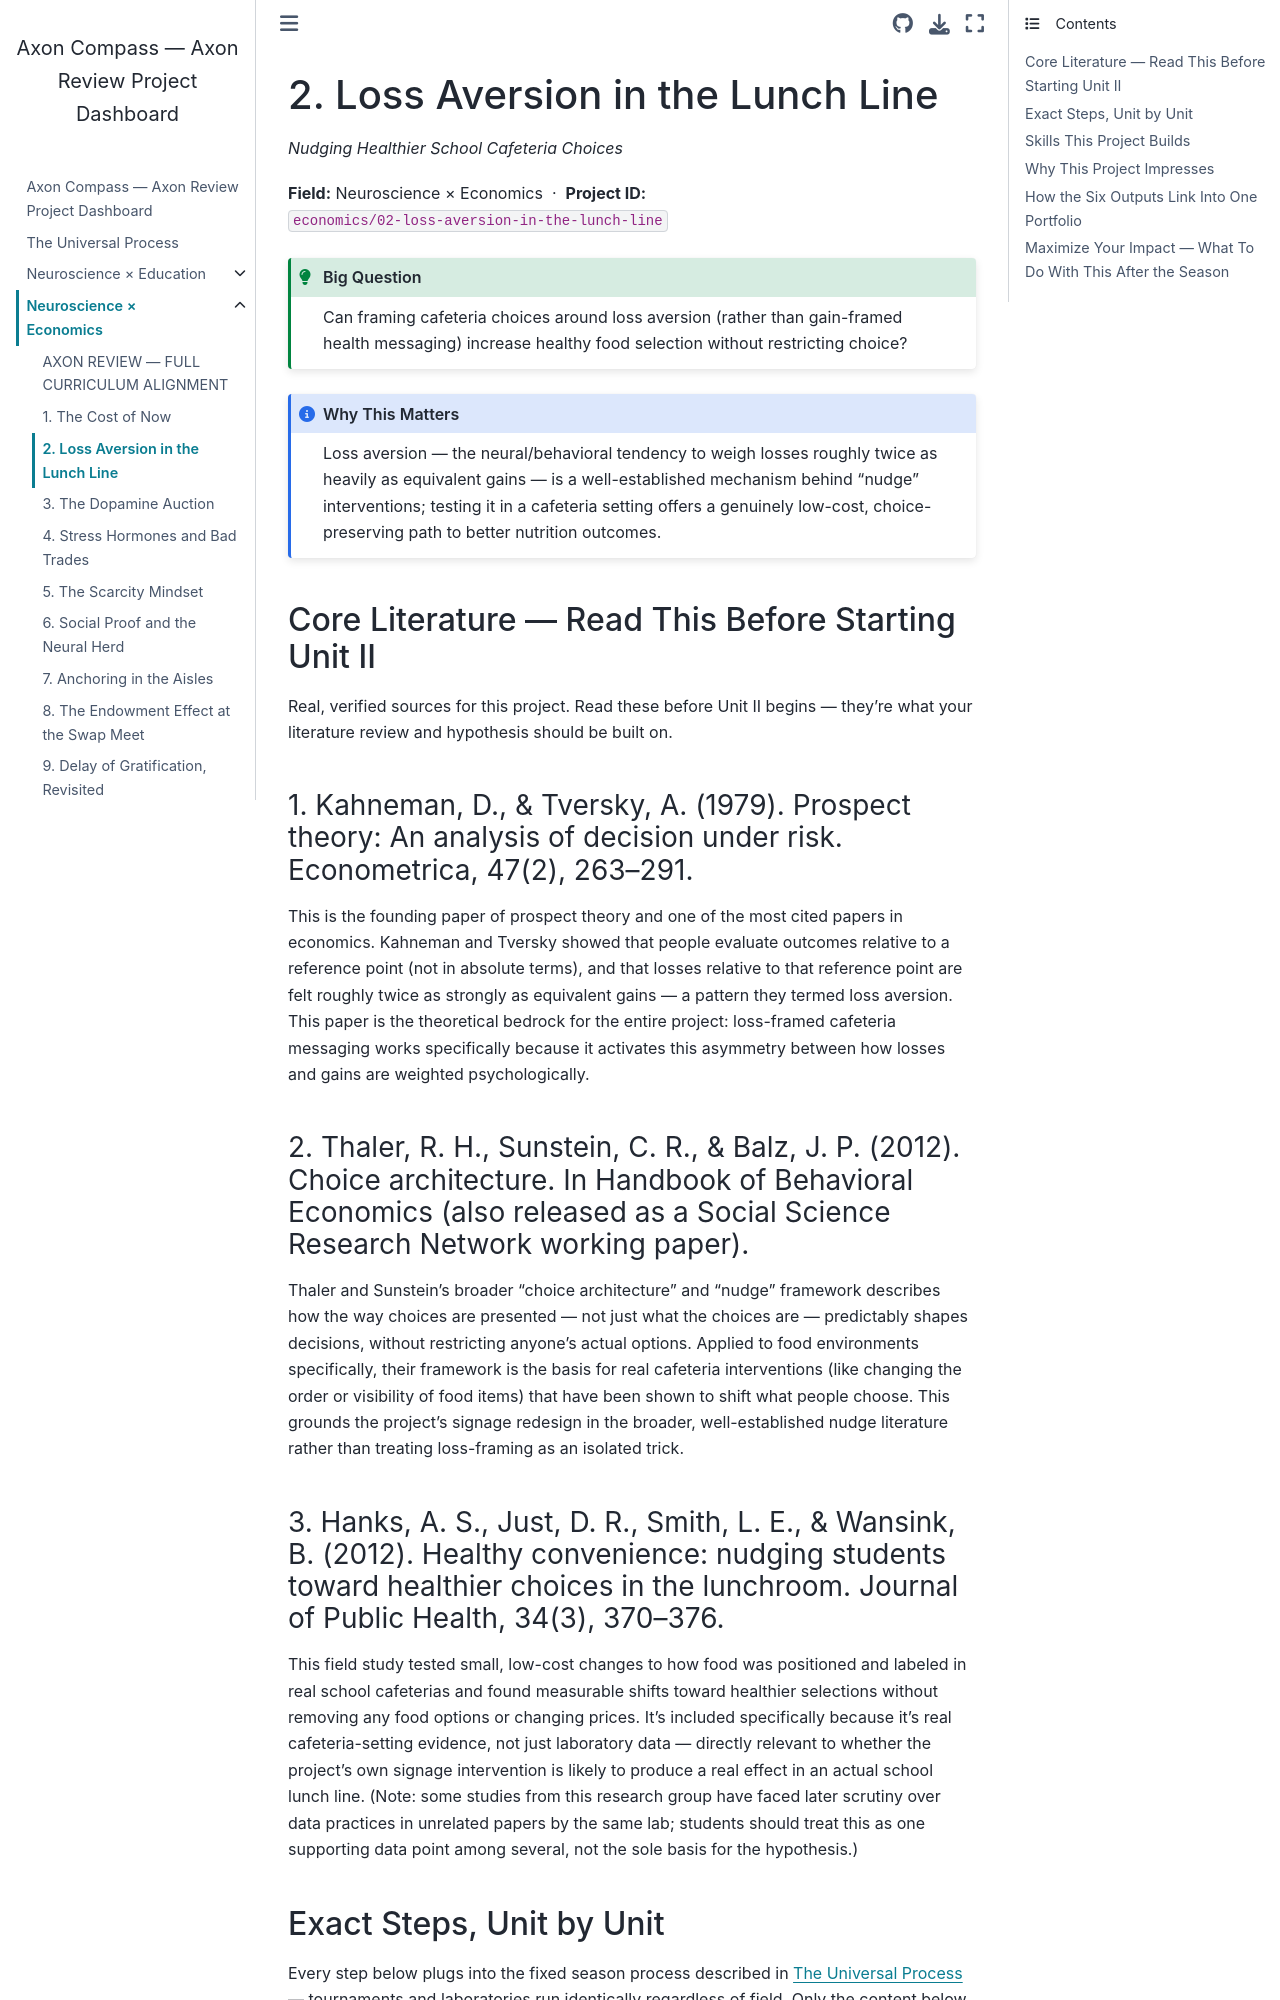

repository: fantina01/axon-compass · page: fields/economics/02-loss-aversion-in-the-lunch-line.html · generator: jekyll

# 2. Loss Aversion in the Lunch Line

*Nudging Healthier School Cafeteria Choices*

**Field:** Neuroscience × Economics &nbsp;·&nbsp; **Project ID:** `economics/02-loss-aversion-in-the-lunch-line`

```{admonition} Big Question
:class: tip
Can framing cafeteria choices around loss aversion (rather than gain-framed health messaging) increase healthy food selection without restricting choice?
```

```{admonition} Why This Matters
:class: note
Loss aversion — the neural/behavioral tendency to weigh losses roughly twice as heavily as equivalent gains — is a well-established mechanism behind "nudge" interventions; testing it in a cafeteria setting offers a genuinely low-cost, choice-preserving path to better nutrition outcomes.
```

## Core Literature — Read This Before Starting Unit II

Real, verified sources for this project. Read these before Unit II begins — they're what your literature review and hypothesis should be built on.

### 1. Kahneman, D., & Tversky, A. (1979). Prospect theory: An analysis of decision under risk. Econometrica, 47(2), 263–291.

This is the founding paper of prospect theory and one of the most cited papers in economics. Kahneman and Tversky showed that people evaluate outcomes relative to a reference point (not in absolute terms), and that losses relative to that reference point are felt roughly twice as strongly as equivalent gains — a pattern they termed loss aversion. This paper is the theoretical bedrock for the entire project: loss-framed cafeteria messaging works specifically because it activates this asymmetry between how losses and gains are weighted psychologically.

### 2. Thaler, R. H., Sunstein, C. R., & Balz, J. P. (2012). Choice architecture. In Handbook of Behavioral Economics (also released as a Social Science Research Network working paper).

Thaler and Sunstein's broader "choice architecture" and "nudge" framework describes how the way choices are presented — not just what the choices are — predictably shapes decisions, without restricting anyone's actual options. Applied to food environments specifically, their framework is the basis for real cafeteria interventions (like changing the order or visibility of food items) that have been shown to shift what people choose. This grounds the project's signage redesign in the broader, well-established nudge literature rather than treating loss-framing as an isolated trick.
